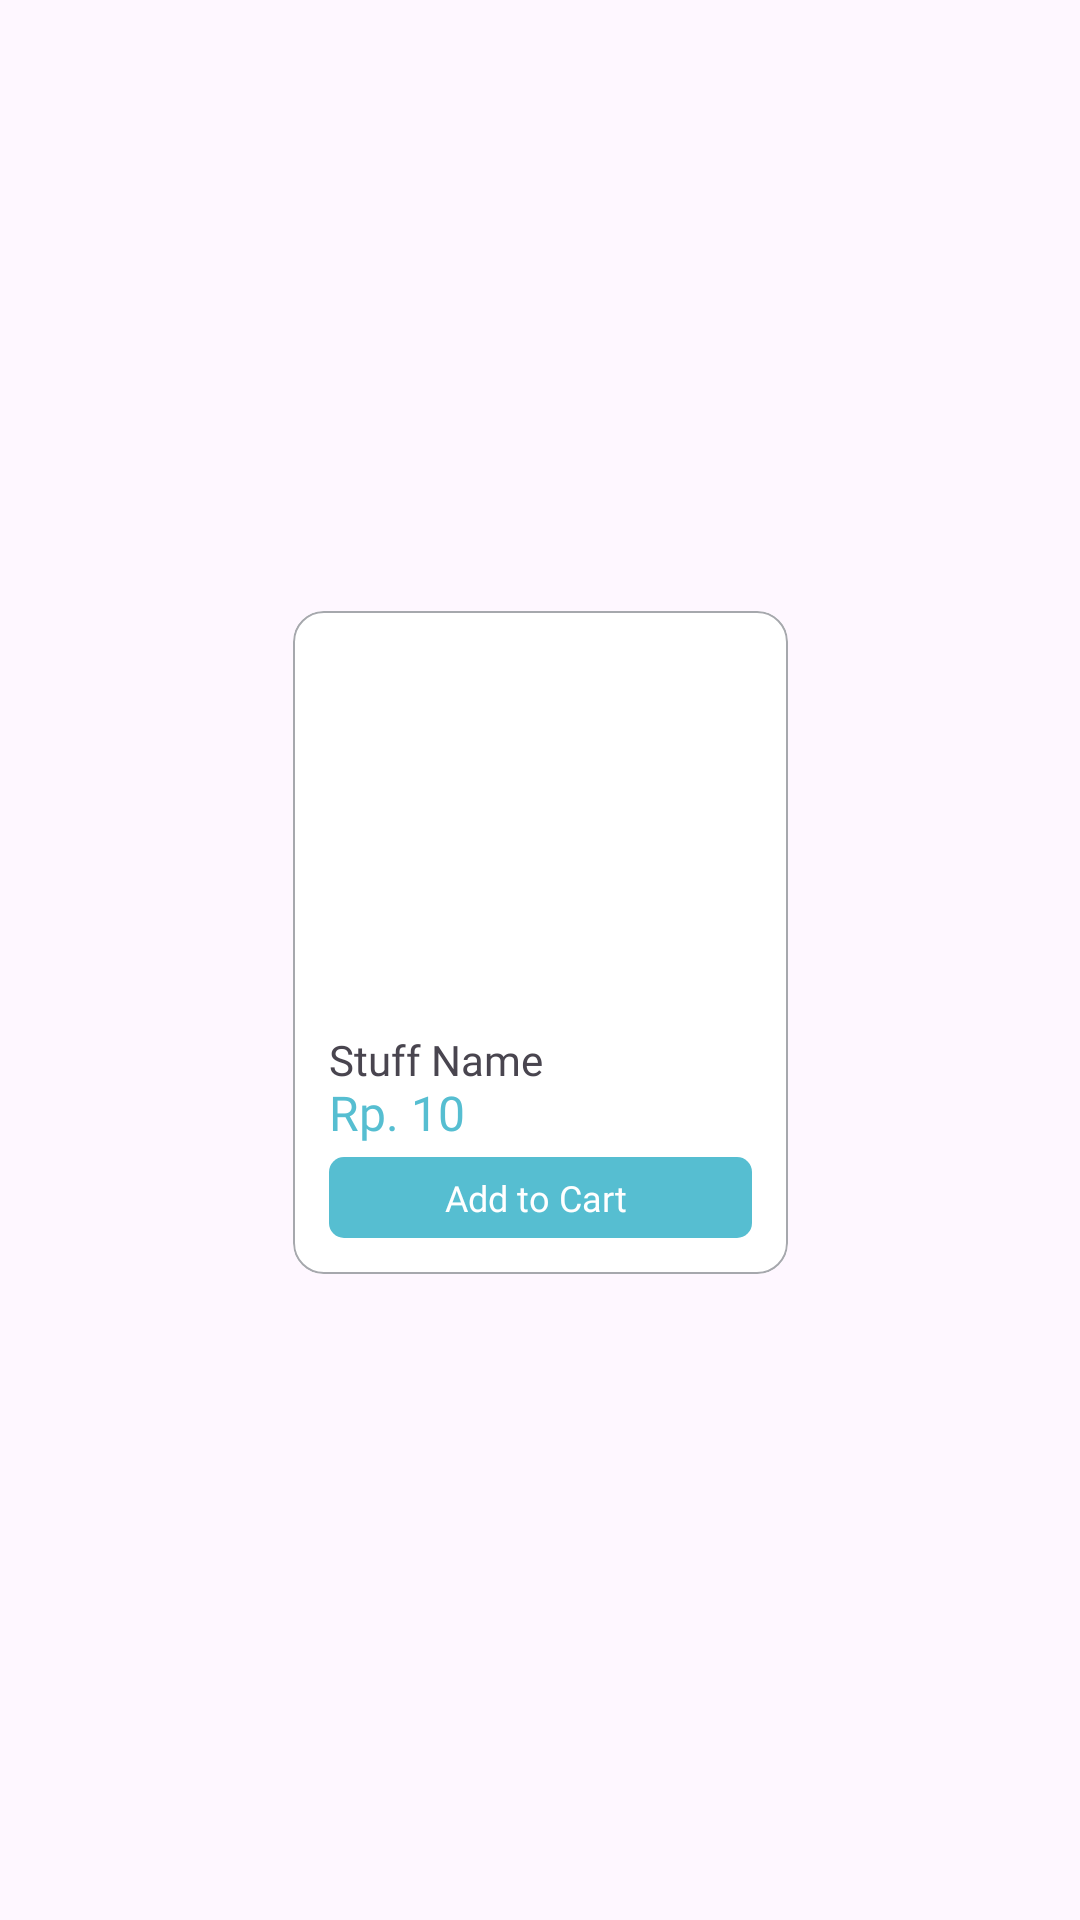

This screen was rendered from an Android layout file. Write that file and the resources it references.
<!-- AndroidManifest.xml: application theme Theme.PharmaLinkAdmin -->
<!-- res/layout/menu_item.xml -->
<?xml version="1.0" encoding="utf-8"?>
<androidx.constraintlayout.widget.ConstraintLayout xmlns:android="http://schemas.android.com/apk/res/android"
    xmlns:app="http://schemas.android.com/apk/res-auto"
    xmlns:tools="http://schemas.android.com/tools"
    android:layout_width="match_parent"
    android:layout_height="wrap_content"
    android:gravity="center"
    android:orientation="vertical">

    <androidx.cardview.widget.CardView
        android:layout_width="165dp"
        android:layout_height="wrap_content"
        android:layout_marginBottom="12dp"
        app:cardCornerRadius="10dp"
        app:cardElevation="0dp"
        app:layout_constraintBottom_toBottomOf="parent"
        app:layout_constraintEnd_toEndOf="parent"
        app:layout_constraintStart_toStartOf="parent"
        app:layout_constraintTop_toTopOf="parent">

        <androidx.constraintlayout.widget.ConstraintLayout
            android:layout_width="match_parent"
            android:layout_height="match_parent"
            android:background="@drawable/shape_card">

            <com.google.android.material.imageview.ShapeableImageView
                android:id="@+id/menuImage"
                android:layout_width="match_parent"
                android:layout_height="120dp"
                android:layout_marginHorizontal="10dp"
                android:layout_marginTop="10dp"
                android:scaleType="centerCrop"
                app:layout_constraintEnd_toEndOf="parent"
                app:layout_constraintStart_toStartOf="parent"
                app:layout_constraintTop_toTopOf="parent"
                app:shapeAppearanceOverlay="@style/RoundedSquare" />

            <TextView
                android:id="@+id/menuNamaBarang"
                android:layout_width="match_parent"
                android:layout_height="wrap_content"
                android:layout_marginLeft="12dp"
                android:layout_marginTop="10dp"
                android:layout_marginRight="12dp"
                android:fontFamily="@font/poppins_medium"
                android:text="Stuff Name"
                android:textSize="14sp"
                app:layout_constraintEnd_toEndOf="parent"
                app:layout_constraintStart_toStartOf="parent"
                app:layout_constraintTop_toBottomOf="@+id/menuImage" />

            <TextView
                android:id="@+id/menuPricerrr"
                android:layout_width="wrap_content"
                android:layout_height="wrap_content"
                android:layout_marginTop="-3dp"
                android:fontFamily="@font/poppins_semibold"
                android:text="Rp. "
                android:textColor="@color/primary"
                android:textSize="16sp"
                app:layout_constraintStart_toStartOf="@+id/menuNamaBarang"
                app:layout_constraintTop_toBottomOf="@+id/menuNamaBarang" />

            <TextView
                android:id="@+id/menuPrice"
                android:layout_width="wrap_content"
                android:layout_height="wrap_content"
                android:fontFamily="@font/poppins_semibold"
                android:text="10"
                android:textColor="@color/primary"
                android:textSize="16sp"
                app:layout_constraintBottom_toBottomOf="@+id/menuPricerrr"
                app:layout_constraintStart_toEndOf="@+id/menuPricerrr"
                app:layout_constraintTop_toTopOf="@+id/menuPricerrr" />

            <TextView
                android:id="@+id/menuAddToCart"
                android:layout_width="match_parent"
                android:layout_height="27dp"
                android:layout_marginHorizontal="12dp"
                android:layout_marginTop="4dp"
                android:layout_marginBottom="12dp"
                android:background="@drawable/shape_addcart"
                android:fontFamily="@font/poppins_medium"
                android:gravity="center"
                android:text="Add to Cart "
                android:textColor="@color/white"
                android:textSize="12sp"
                app:layout_constraintBottom_toBottomOf="parent"
                app:layout_constraintEnd_toEndOf="parent"
                app:layout_constraintStart_toStartOf="parent"
                app:layout_constraintTop_toBottomOf="@+id/menuPrice" />
        </androidx.constraintlayout.widget.ConstraintLayout>

    </androidx.cardview.widget.CardView>
</androidx.constraintlayout.widget.ConstraintLayout>
<!-- resources referenced by this layout -->
<resources>
  <color name="primary">#FF56BED1</color>
  <color name="white">#FFFFFFFF</color>
  <!-- drawable shape_addcart (drawable) -->
  <?xml version="1.0" encoding="utf-8"?>
  <shape xmlns:android="http://schemas.android.com/apk/res/android">
      <solid android:color="@color/primary"></solid>
      <corners android:radius="5dp"></corners>
  </shape>
  <!-- drawable shape_card (drawable) -->
  <?xml version="1.0" encoding="utf-8"?>
  <shape xmlns:android="http://schemas.android.com/apk/res/android">
      <solid android:color="@color/white"></solid>
      <corners android:radius="10dp"></corners>
      <stroke android:color="@color/gray" android:width="0.8dp"></stroke>
  </shape>
  <style name="RoundedSquare">
          <item name="cornerSize">10%</item>
      </style>
  <style name="Theme.PharmaLinkAdmin" parent="Base.Theme.PharmaLinkAdmin" />
  <color name="gray">#FFA6A8AD</color>
  <style name="Base.Theme.PharmaLinkAdmin" parent="Theme.Material3.DayNight.NoActionBar">
          
          
      </style>
</resources>
